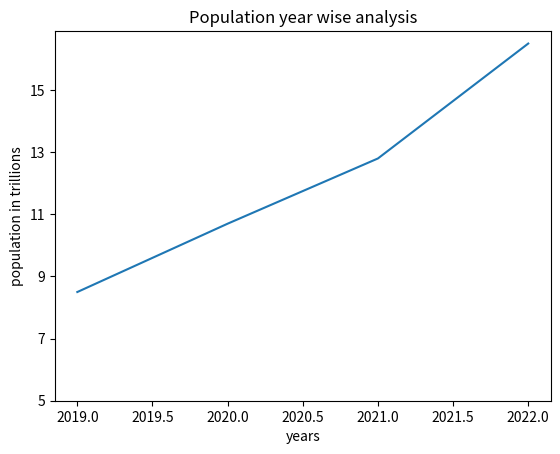

This figure's Python source:
import matplotlib.pyplot as plt 

year =[2019,2020,2021,2022]

population=[8.5 , 10.7 , 12.8 , 16.5]

plt.plot(year , population)

plt.title("Population year wise analysis")
plt.xlabel("years")
plt.ylabel("population in trillions")
plt.yticks([5,7,9,11,13,15])
#plt.show()